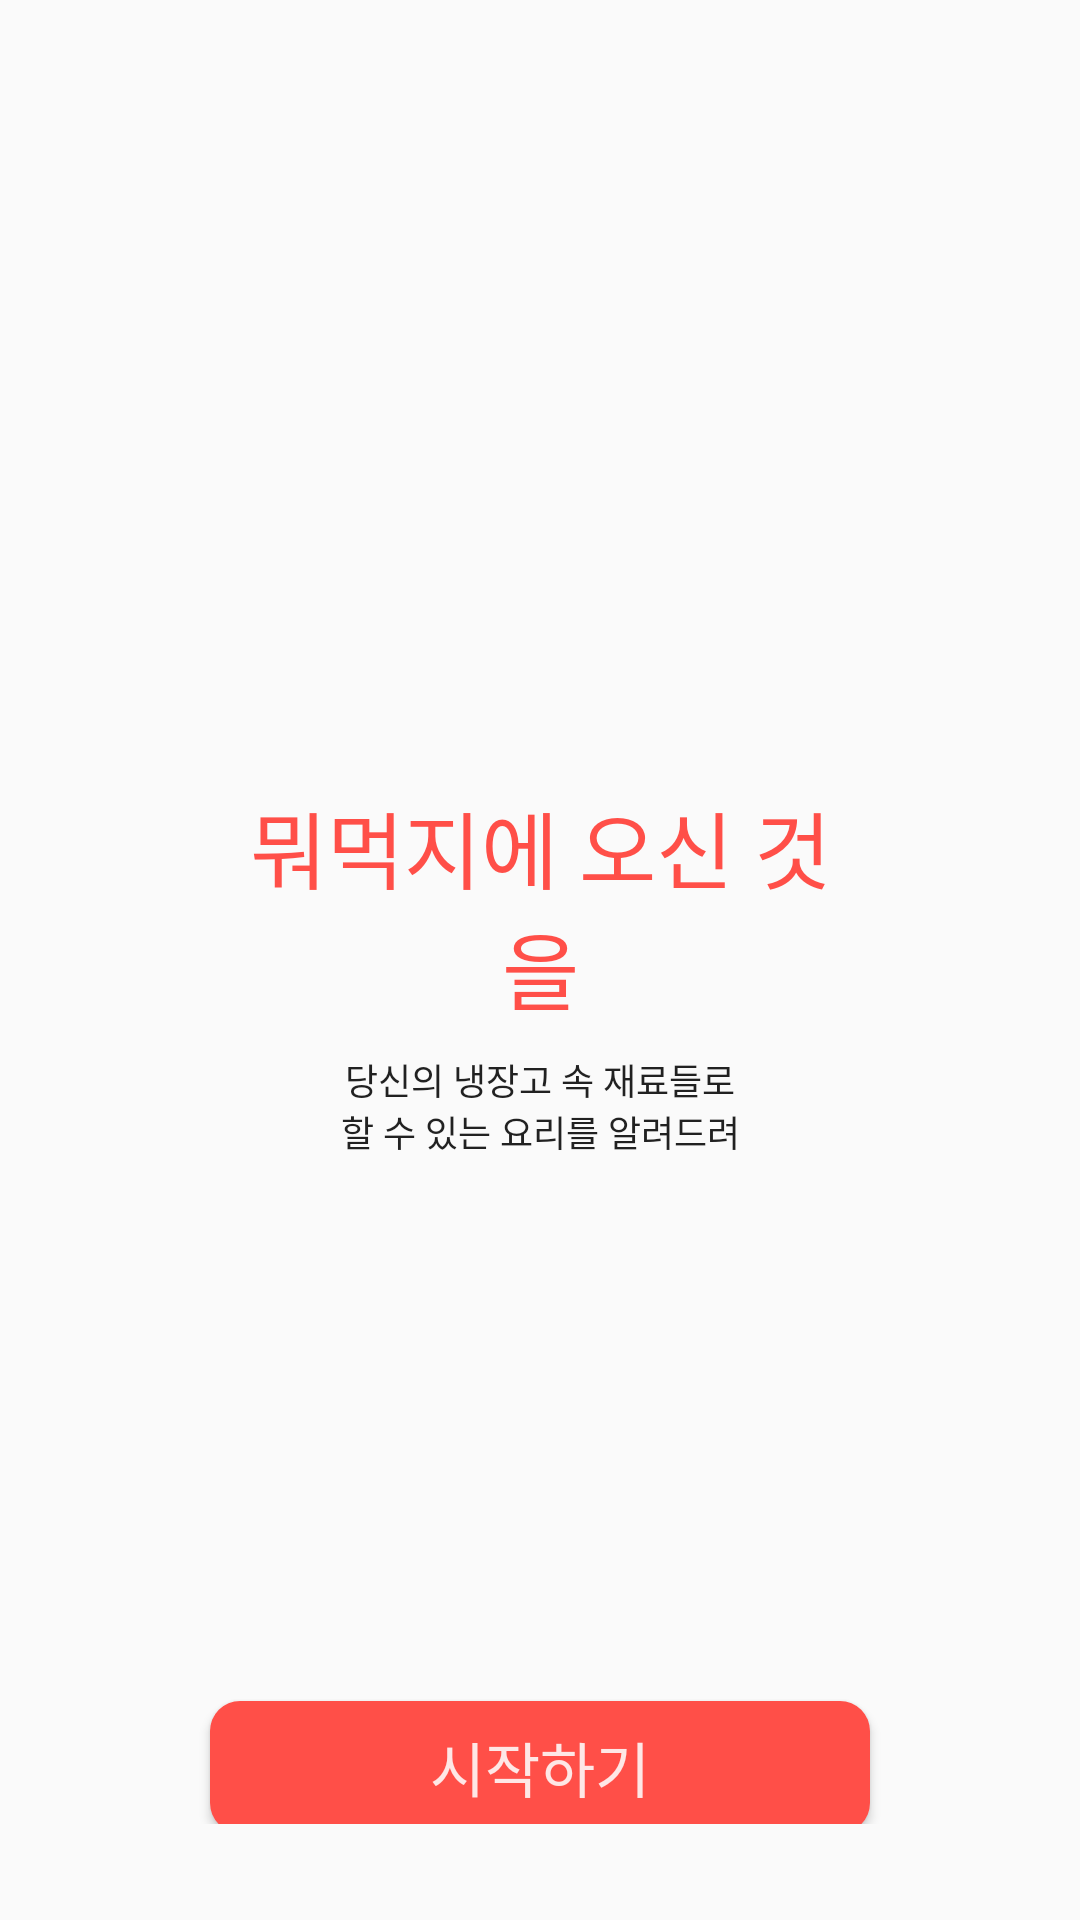

Layout XML and referenced resources for this Android screen:
<!-- AndroidManifest.xml: application theme AppTheme -->
<!-- res/layout/activity_start_loggedin.xml -->
<?xml version="1.0" encoding="utf-8"?>
<androidx.constraintlayout.widget.ConstraintLayout xmlns:android="http://schemas.android.com/apk/res/android"
    xmlns:app="http://schemas.android.com/apk/res-auto"
    xmlns:tools="http://schemas.android.com/tools"
    android:id="@+id/container"
    android:layout_width="match_parent"
    android:layout_height="match_parent"
    android:paddingLeft="@dimen/activity_horizontal_margin"
    android:paddingTop="@dimen/activity_vertical_margin"
    android:paddingRight="@dimen/activity_horizontal_margin"
    android:paddingBottom="@dimen/activity_vertical_margin"
    tools:context=".StartActivity">

    <TextView
        android:id="@+id/textView"
        android:text="@string/main_welcome"
        android:textSize="28sp"
        android:textColor="#ff4f48"
        android:gravity="center_horizontal"
        android:layout_width="218dp"
        android:layout_height="77dp"
        android:layout_marginStart="71dp"
        android:layout_marginTop="230dp"
        android:layout_marginEnd="71dp"
        app:layout_constraintEnd_toEndOf="parent"
        app:layout_constraintStart_toStartOf="parent"
        app:layout_constraintTop_toTopOf="parent" />

    <TextView
        android:id="@+id/textView2"
        android:text="@string/main_detail"
        android:gravity="center"
        android:layout_width="146dp"
        android:layout_height="36dp"
        android:layout_marginStart="107dp"
        android:layout_marginTop="12dp"
        android:layout_marginEnd="107dp"
        android:textSize="12sp"
        android:textColor="#de000000"
        app:layout_constraintEnd_toEndOf="parent"
        app:layout_constraintStart_toStartOf="parent"
        app:layout_constraintTop_toBottomOf="@+id/textView" />


    <Button
        android:id="@+id/startBtn"
        android:layout_width="220dp"
        android:layout_height="44dp"
        android:background="@drawable/button_radius"
        android:text="@string/main_start"
        android:textSize="20sp"
        android:textColor="#defefefe"
        android:lineSpacingExtra="25sp"
        android:layout_marginStart="24dp"
        android:layout_marginTop="180dp"
        android:layout_marginEnd="24dp"
        app:layout_constraintEnd_toEndOf="parent"
        app:layout_constraintStart_toStartOf="parent"
        app:layout_constraintTop_toBottomOf="@+id/textView2" />


</androidx.constraintlayout.widget.ConstraintLayout>
<!-- resources referenced by this layout -->
<resources>
  <dimen name="activity_horizontal_margin">32dp</dimen>
  <dimen name="activity_vertical_margin">32dp</dimen>
  <!-- drawable button_radius (drawable) -->
  <?xml version="1.0" encoding="utf-8"?>
  <shape xmlns:android="http://schemas.android.com/apk/res/android"
      android:shape="rectangle">
      <solid android:color="@color/colorPoint" />
      <corners android:radius="10dp" />
  </shape>
  <string name="main_detail">"당신의 냉장고 속 재료들로\n할 수 있는 요리를 알려드려요."</string>
  <string name="main_start">"시작하기"</string>
  <string name="main_welcome">"뭐먹지에 오신 것을\n환영합니다"</string>
  <style name="AppTheme" parent="Theme.AppCompat.Light.NoActionBar">
          <item name="colorPrimaryDark">@android:color/transparent</item>
          <item name="android:windowLightStatusBar">true</item>
      </style>
  <color name="colorPoint">#FF4F48</color>
</resources>
